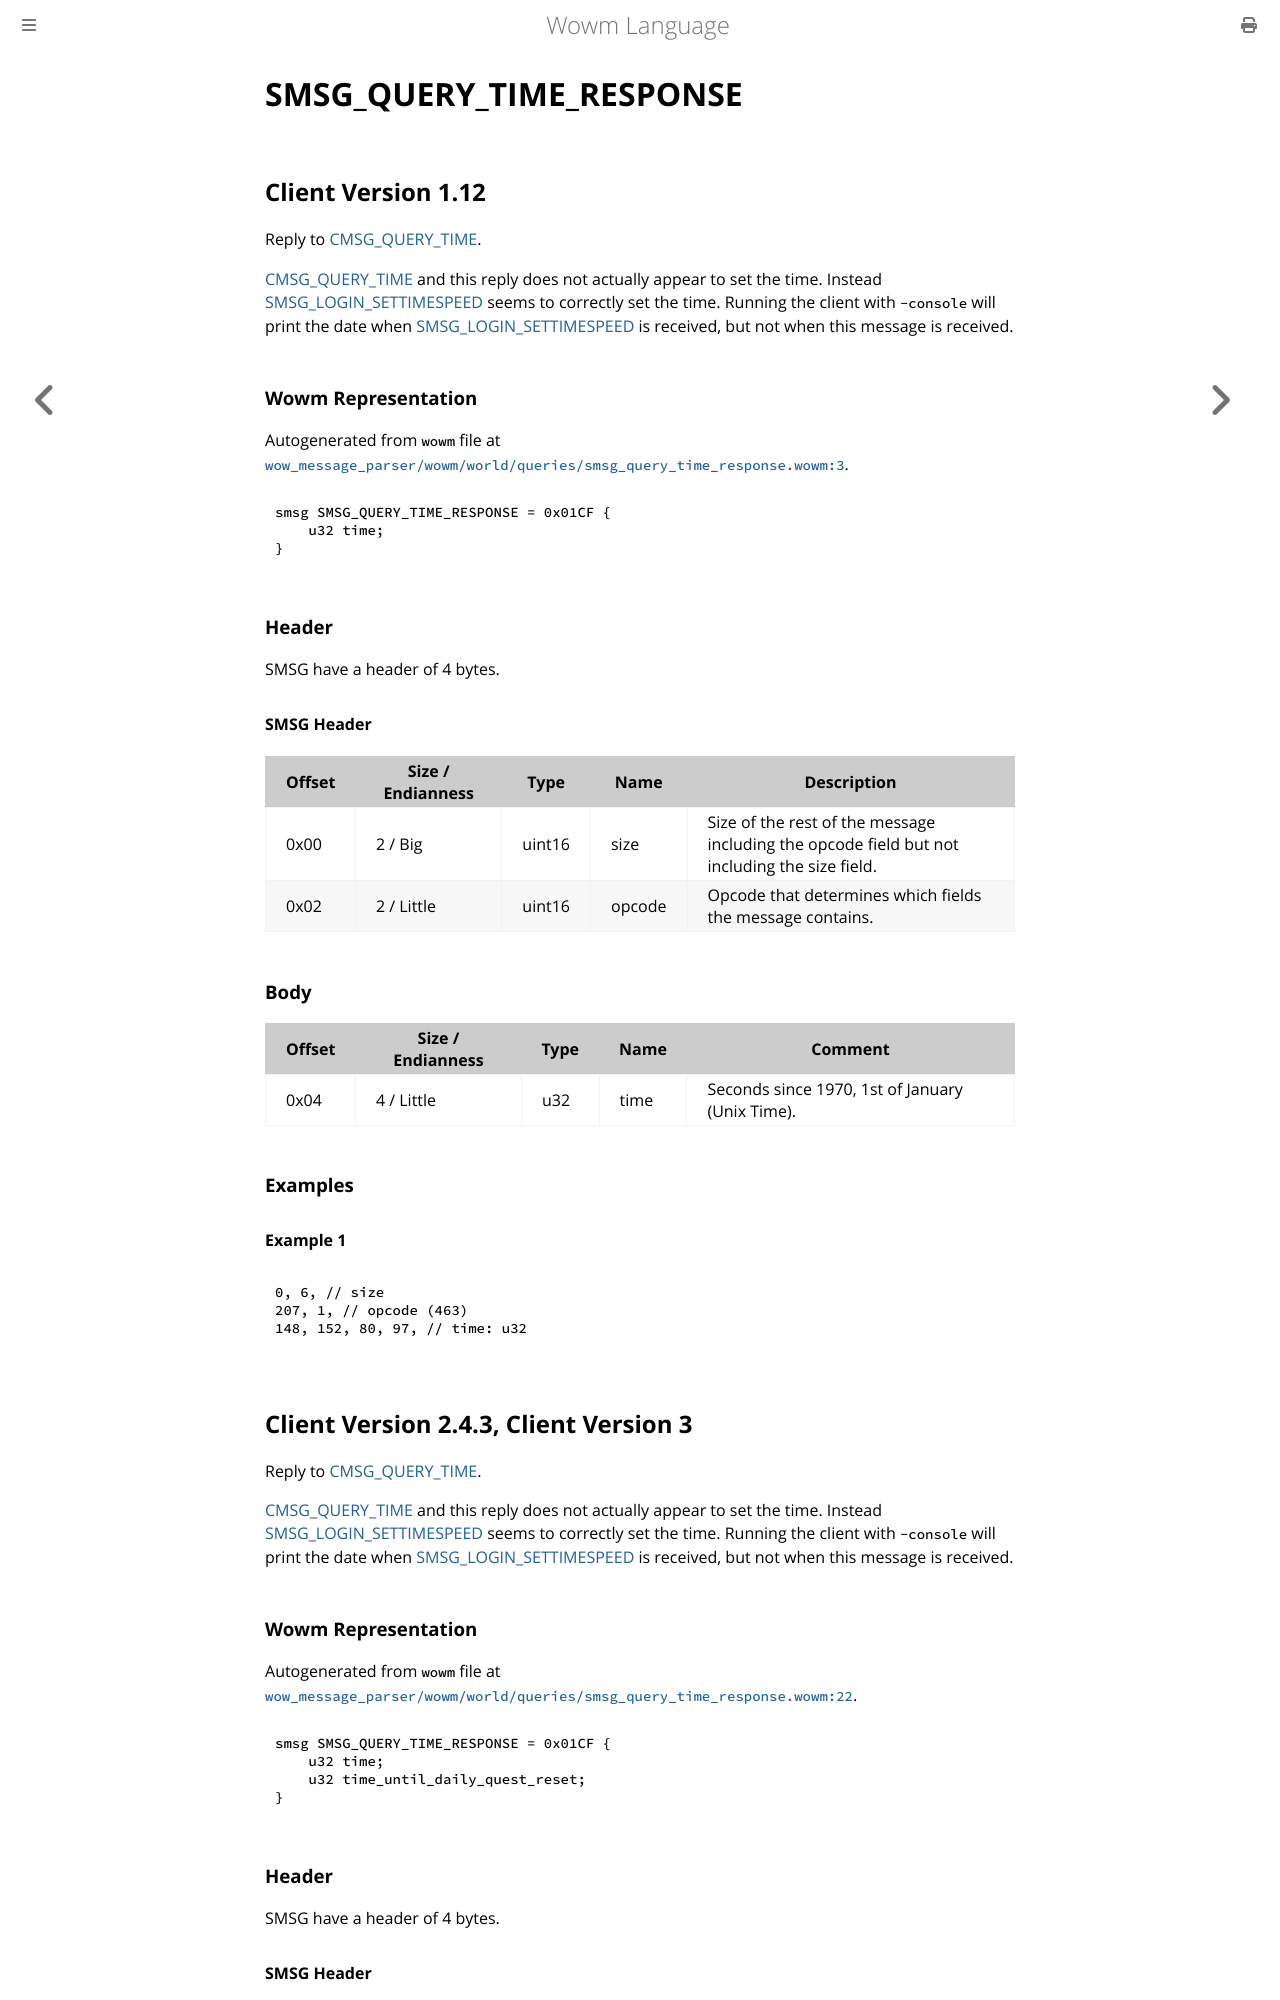

repository: gtker/wow_messages · page: docs/smsg_query_time_response.html · generator: mdbook

# SMSG_QUERY_TIME_RESPONSE

## Client Version 1.12

Reply to [CMSG_QUERY_TIME](./cmsg_query_time.md).

[CMSG_QUERY_TIME](./cmsg_query_time.md) and this reply does not actually appear to set the time. Instead [SMSG_LOGIN_SETTIMESPEED](./smsg_login_settimespeed.md) seems to correctly set the time. Running the client with `-console` will print the date when [SMSG_LOGIN_SETTIMESPEED](./smsg_login_settimespeed.md) is received, but not when this message is received.

### Wowm Representation

Autogenerated from `wowm` file at [`wow_message_parser/wowm/world/queries/smsg_query_time_response.wowm:3`](https://github.com/gtker/wow_messages/tree/main/wow_message_parser/wowm/world/queries/smsg_query_time_response.wowm#L3).
```rust,ignore
smsg SMSG_QUERY_TIME_RESPONSE = 0x01CF {
    u32 time;
}
```
### Header

SMSG have a header of 4 bytes.

#### SMSG Header

| Offset | Size / Endianness | Type   | Name   | Description |
| ------ | ----------------- | ------ | ------ | ----------- |
| 0x00   | 2 / Big           | uint16 | size   | Size of the rest of the message including the opcode field but not including the size field.|
| 0x02   | 2 / Little        | uint16 | opcode | Opcode that determines which fields the message contains.|

### Body

| Offset | Size / Endianness | Type | Name | Comment |
| ------ | ----------------- | ---- | ---- | ------- |
| 0x04 | 4 / Little | u32 | time | Seconds since 1970, 1st of January (Unix Time). |

### Examples

#### Example 1

```c
0, 6, // size
207, 1, // opcode (463)
148, 152, 80, 97, // time: u32
```
## Client Version 2.4.3, Client Version 3

Reply to [CMSG_QUERY_TIME](./cmsg_query_time.md).

[CMSG_QUERY_TIME](./cmsg_query_time.md) and this reply does not actually appear to set the time. Instead [SMSG_LOGIN_SETTIMESPEED](./smsg_login_settimespeed.md) seems to correctly set the time. Running the client with `-console` will print the date when [SMSG_LOGIN_SETTIMESPEED](./smsg_login_settimespeed.md) is received, but not when this message is received.

### Wowm Representation

Autogenerated from `wowm` file at [`wow_message_parser/wowm/world/queries/smsg_query_time_response.wowm:22`](https://github.com/gtker/wow_messages/tree/main/wow_message_parser/wowm/world/queries/smsg_query_time_response.wowm#L22).
```rust,ignore
smsg SMSG_QUERY_TIME_RESPONSE = 0x01CF {
    u32 time;
    u32 time_until_daily_quest_reset;
}
```
### Header

SMSG have a header of 4 bytes.
